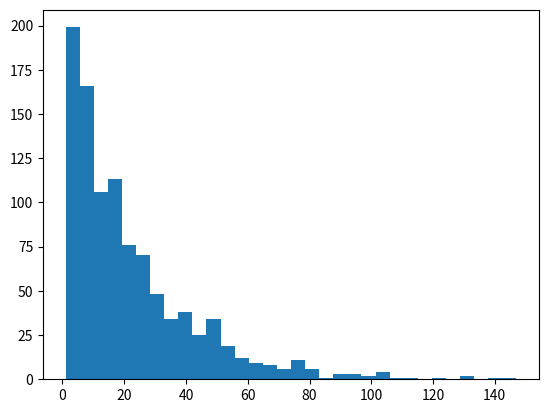

Write the Python code that produced this figure.
import numpy as np
from matplotlib import pyplot as plt

def main():
    #x = 20*np.ceil(np.random.exponential(scale=1.3, size=1000))
    x = np.ceil(np.random.exponential(scale=20, size=1000))
    plt.hist(x, bins='auto')
    plt.show()

if __name__ == '__main__':
    main()
